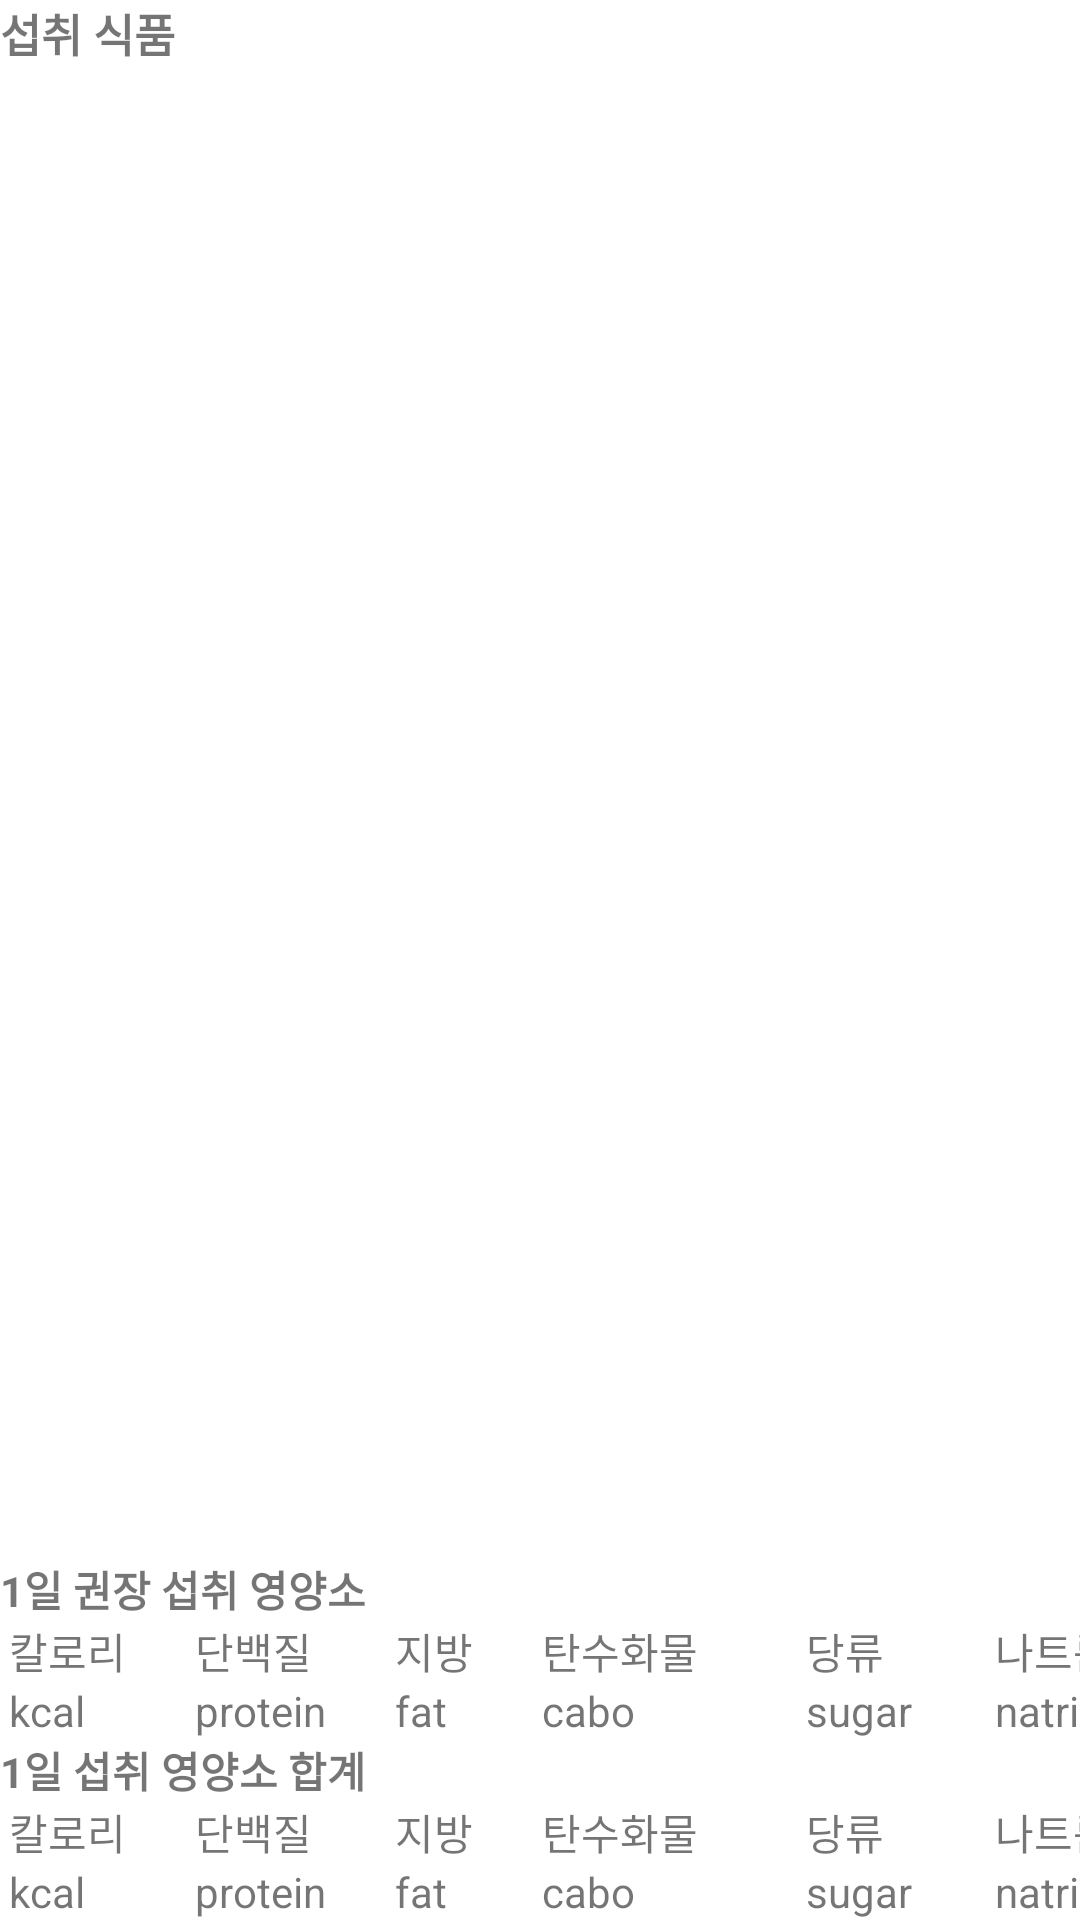

This screen was rendered from an Android layout file. Write that file and the resources it references.
<!-- AndroidManifest.xml: application theme Theme.MyMobileProject_Intake -->
<!-- res/layout/fragment_diet.xml -->
<?xml version="1.0" encoding="utf-8"?>
<androidx.constraintlayout.widget.ConstraintLayout
    xmlns:android="http://schemas.android.com/apk/res/android"
    xmlns:app="http://schemas.android.com/apk/res-auto"
    xmlns:tools="http://schemas.android.com/tools"
    android:layout_width="match_parent"
    android:layout_height="match_parent">

    <LinearLayout
        android:id="@+id/linear1"
        android:layout_width="match_parent"
        android:layout_height="match_parent"
        android:orientation="vertical"
        android:padding="0dp">
        <TextView
            android:layout_width="match_parent"
            android:layout_height="wrap_content"
            android:text="섭취 식품"
            android:textSize="15sp"
            android:textIsSelectable="false"
            android:textStyle="bold" />

        <androidx.recyclerview.widget.RecyclerView
            android:id="@+id/recycler_view"
            android:layout_width="match_parent"
            android:layout_height="280dp" />
    </LinearLayout>

    <TextView
        android:id="@+id/textView_avg"
        android:layout_width="match_parent"
        android:layout_height="wrap_content"
        android:text="1일 권장 섭취 영양소"
        android:textIsSelectable="false"
        android:textStyle="bold"
        app:layout_constraintBottom_toTopOf="@+id/linear" />

    <LinearLayout
        android:id="@+id/linear"
        android:layout_width="match_parent"
        android:layout_height="wrap_content"
        android:orientation="horizontal"
        app:layout_constraintBottom_toTopOf="@+id/textView9">

        <LinearLayout
            android:layout_width="wrap_content"
            android:layout_height="wrap_content"
            android:layout_marginLeft="3dp"
            android:layout_marginRight="20dp"
            android:orientation="vertical">

            <TextView
                android:layout_width="wrap_content"
                android:layout_height="wrap_content"
                android:text="칼로리" />

            <TextView
                android:id="@+id/kcal_avg"
                android:layout_width="wrap_content"
                android:layout_height="wrap_content"
                android:text="kcal" />


        </LinearLayout>

        <LinearLayout
            android:layout_width="wrap_content"
            android:layout_height="wrap_content"
            android:layout_marginLeft="3dp"
            android:layout_marginRight="20dp"
            android:orientation="vertical">

            <TextView
                android:layout_width="wrap_content"
                android:layout_height="wrap_content"
                android:text="단백질" />

            <TextView
                android:id="@+id/protein_avg"
                android:layout_width="wrap_content"
                android:layout_height="wrap_content"
                android:text="protein" />


        </LinearLayout>

        <LinearLayout
            android:layout_width="wrap_content"
            android:layout_height="wrap_content"
            android:layout_marginLeft="3dp"
            android:layout_marginRight="20dp"
            android:orientation="vertical">

            <TextView
                android:layout_width="wrap_content"
                android:layout_height="wrap_content"
                android:text="지방" />

            <TextView
                android:id="@+id/fat_avg"
                android:layout_width="wrap_content"
                android:layout_height="wrap_content"
                android:text="fat" />


        </LinearLayout>

        <LinearLayout
            android:layout_width="65dp"
            android:layout_height="wrap_content"
            android:layout_marginLeft="3dp"
            android:layout_marginRight="20dp"
            android:orientation="vertical">

            <TextView
                android:layout_width="wrap_content"
                android:layout_height="wrap_content"
                android:text="탄수화물" />

            <TextView
                android:id="@+id/cabo_avg"
                android:layout_width="wrap_content"
                android:layout_height="wrap_content"
                android:text="cabo" />


        </LinearLayout>

        <LinearLayout
            android:layout_width="40dp"
            android:layout_height="wrap_content"
            android:layout_marginLeft="3dp"
            android:layout_marginRight="20dp"
            android:orientation="vertical">

            <TextView
                android:layout_width="wrap_content"
                android:layout_height="wrap_content"
                android:text="당류" />

            <TextView
                android:id="@+id/sugar_avg"
                android:layout_width="wrap_content"
                android:layout_height="wrap_content"
                android:text="sugar" />


        </LinearLayout>

        <LinearLayout
            android:layout_width="50dp"
            android:layout_height="wrap_content"
            android:layout_marginLeft="3dp"
            android:layout_marginRight="3dp"
            android:orientation="vertical">


            <TextView
                android:layout_width="match_parent"
                android:layout_height="wrap_content"
                android:text="나트륨" />

            <TextView
                android:id="@+id/natrium_avg"
                android:layout_width="wrap_content"
                android:layout_height="wrap_content"
                android:text="natrium" />


        </LinearLayout>
    </LinearLayout>

    <TextView
        android:id="@+id/textView9"
        android:layout_width="match_parent"
        android:layout_height="wrap_content"
        android:text="1일 섭취 영양소 합계"
        android:textIsSelectable="false"
        android:textStyle="bold"
        app:layout_constraintBottom_toTopOf="@+id/linearLayout" />

    <LinearLayout
        android:id="@+id/linearLayout"
        android:layout_width="match_parent"
        android:layout_height="wrap_content"
        android:orientation="horizontal"
        app:layout_constraintBottom_toBottomOf="parent"
        app:layout_constraintStart_toStartOf="parent">

        <LinearLayout
            android:id="@+id/kkcal"
            android:layout_width="wrap_content"
            android:layout_height="wrap_content"
            android:layout_marginLeft="3dp"
            android:layout_marginRight="20dp"
            android:orientation="vertical">

            <TextView
                android:layout_width="wrap_content"
                android:layout_height="wrap_content"
                android:text="칼로리" />

            <TextView
                android:id="@+id/kcal"
                android:layout_width="wrap_content"
                android:layout_height="wrap_content"
                android:text="kcal" />


        </LinearLayout>

        <LinearLayout
            android:id="@+id/pprotein"
            android:layout_width="wrap_content"
            android:layout_height="wrap_content"
            android:layout_marginLeft="3dp"
            android:layout_marginRight="20dp"
            android:orientation="vertical">

            <TextView
                android:layout_width="wrap_content"
                android:layout_height="wrap_content"
                android:text="단백질" />

            <TextView
                android:id="@+id/protein"
                android:layout_width="wrap_content"
                android:layout_height="wrap_content"
                android:text="protein" />


        </LinearLayout>

        <LinearLayout
            android:id="@+id/ffat"
            android:layout_width="wrap_content"
            android:layout_height="wrap_content"
            android:layout_marginLeft="3dp"
            android:layout_marginRight="20dp"
            android:orientation="vertical">

            <TextView
                android:layout_width="wrap_content"
                android:layout_height="wrap_content"
                android:text="지방" />

            <TextView
                android:id="@+id/fat"
                android:layout_width="wrap_content"
                android:layout_height="wrap_content"
                android:text="fat" />


        </LinearLayout>

        <LinearLayout
            android:id="@+id/ccabo"
            android:layout_width="65dp"
            android:layout_height="wrap_content"
            android:layout_marginLeft="3dp"
            android:layout_marginRight="20dp"
            android:orientation="vertical">

            <TextView
                android:layout_width="wrap_content"
                android:layout_height="wrap_content"
                android:text="탄수화물" />

            <TextView
                android:id="@+id/cabo"
                android:layout_width="wrap_content"
                android:layout_height="wrap_content"
                android:text="cabo" />


        </LinearLayout>

        <LinearLayout
            android:id="@+id/ssugar"
            android:layout_width="40dp"
            android:layout_height="wrap_content"
            android:layout_marginLeft="3dp"
            android:layout_marginRight="20dp"
            android:orientation="vertical">

            <TextView
                android:layout_width="wrap_content"
                android:layout_height="wrap_content"
                android:text="당류" />

            <TextView
                android:id="@+id/sugar"
                android:layout_width="wrap_content"
                android:layout_height="wrap_content"
                android:text="sugar" />


        </LinearLayout>

        <LinearLayout
            android:id="@+id/nnatrium"
            android:layout_width="50dp"
            android:layout_height="wrap_content"
            android:layout_marginLeft="3dp"
            android:layout_marginRight="3dp"
            android:orientation="vertical">


            <TextView
                android:layout_width="match_parent"
                android:layout_height="wrap_content"
                android:text="나트륨" />

            <TextView
                android:id="@+id/natrium"
                android:layout_width="wrap_content"
                android:layout_height="wrap_content"
                android:text="natrium" />


        </LinearLayout>
    </LinearLayout>

</androidx.constraintlayout.widget.ConstraintLayout>
<!-- resources referenced by this layout -->
<resources>
  <style name="Theme.MyMobileProject_Intake" parent="Theme.MaterialComponents.DayNight.DarkActionBar">
          
          <item name="colorPrimary">@color/purple_500</item>
          <item name="colorPrimaryVariant">@color/purple_700</item>
          <item name="colorOnPrimary">@color/white</item>
          
          <item name="colorSecondary">@color/teal_200</item>
          <item name="colorSecondaryVariant">@color/teal_700</item>
          <item name="colorOnSecondary">@color/black</item>
          
          <item name="android:statusBarColor">?attr/colorPrimaryVariant</item>
          
      </style>
  <!-- not gathered from this repository: default colours our renderer supplied (Android Studio template values) -->
  <color name="purple_500">#FF6200EE</color>
  <color name="purple_700">#FF3700B3</color>
  <color name="teal_200">#FF03DAC5</color>
  <color name="teal_700">#FF018786</color>
  <color name="black">#FF000000</color>
  <color name="white">#FFFFFFFF</color>
</resources>
